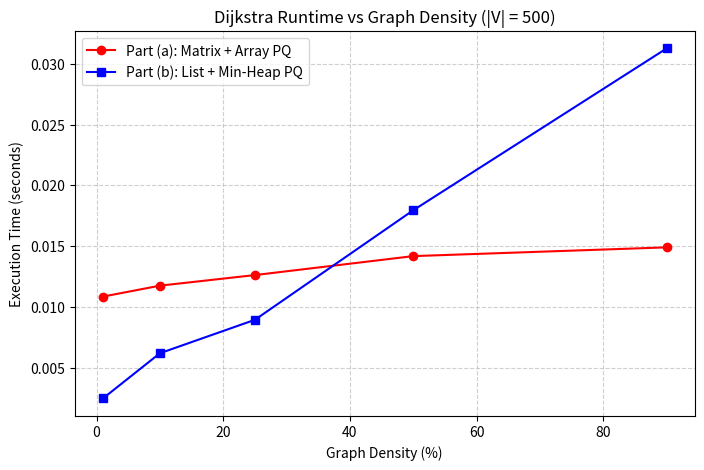

Write Python code to recreate this figure.
import matplotlib.pyplot as plt

densities = [1, 10, 25, 50, 90]
time_part_a = [0.01085, 0.01175, 0.01262, 0.01418, 0.01490]
time_part_b = [0.00247, 0.00619, 0.00894, 0.01795, 0.03126]

plt.figure(figsize=(8, 5))
plt.plot(densities, time_part_a, marker='o', label='Part (a): Matrix + Array PQ', color='red')
plt.plot(densities, time_part_b, marker='s', label='Part (b): List + Min-Heap PQ', color='blue')

plt.title('Dijkstra Runtime vs Graph Density (|V| = 500)')
plt.xlabel('Graph Density (%)')
plt.ylabel('Execution Time (seconds)')
plt.grid(True, linestyle='--', alpha=0.6)
plt.legend()

plt.savefig('part_c.png', dpi=300, bbox_inches='tight')
plt.show()
